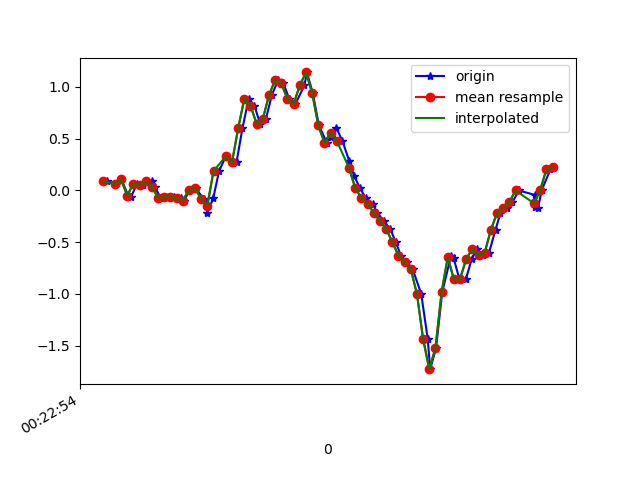

Values plotted in this chart, from the file beside it:
1617668574635, 364211334066831, 0.086212724, 0.18028297, -0.026781062
1617668574665, 364211353087215, 0.06544, -0.1007, 0.01842
1617668574681, 364211372132399, 0.1082, 0.08621, -0.002346
1617668574702, 364211391152799, -0.04085, -0.2302, 0.03553
1617668574713, 364211410197967, -0.05917, -0.07262, -0.00479
1617668574732, 364211429211711, 0.06422, 0.1058, 0.001319
1617668574751, 364211448229119, 0.05323, -0.03474, 0.008649
1617668574779, 364211467246527, 0.08743, 0.1106, -0.01701
1617668574789, 364211486288735, 0.0349, -0.1691, 0.03675
1617668574808, 364211505306143, -0.06895, -0.1838, 0.03919
1617668574827, 364211524348351, -0.06773, 0.09598, 0.01109
1617668574853, 364211543400031, -0.06162, -0.1704, 0.07462
1617668574873, 364211562418047, -0.07628, -0.1691, 0.01231
1617668574884, 364211581460895, -0.09949, 0.2328, -0.03533
1617668574903, 364211600478879, 0.003135, -0.01275, 0.006206
1617668574922, 364211619645049, 0.02146, -0.05062, -0.02312
1617668574949, 364211638660761, -0.08483, 0.3135, -0.039
1617668574960, 364211657703449, -0.2156, -0.04207, -0.08298
1617668574979, 364211676721369, -0.0775, -0.3463, -0.1465
1617668574998, 364211695764057, 0.1864, -0.317, -0.1648
1617668575020, 364211714806745, 0.3306, -0.5454, -0.1624
1617668575042, 364211733836377, 0.2609, -0.8667, -0.2626
1617668575055, 364211752879577, 0.2792, -1.138, -0.4593
1617668575074, 364211771922777, 0.6006, -1.407, -0.5998
1617668575094, 364211790941273, 0.8864, -1.744, -0.6401
1617668575113, 364211809984473, 0.8193, -2.062, -0.7171
1617668575131, 364211828996313, 0.6445, -2.25, -0.8698
1617668575150, 364211848039321, 0.691, -2.391, -1.031
1617668575169, 364211867082265, 0.9182, -2.559, -1.101
1617668575190, 364211886100441, 1.071, -2.731, -1.069
1617668575207, 364211905143385, 1.034, -2.834, -0.9858
1617668575226, 364211924161561, 0.8828, -2.809, -0.9687
1617668575246, 364211943189785, 0.8376, -2.705, -1.002
1617668575275, 364211962232281, 1.015, -2.613, -0.9687
1617668575283, 364211981249945, 1.141, -2.573, -0.8368
1617668575302, 364212000292441, 0.9439, -2.506, -0.7244
1617668575322, 364212019334937, 0.6287, -2.396, -0.7256
1617668575348, 364212038359769, 0.4601, -2.263, -0.7891
1617668575360, 364212057376985, 0.5163, -2.08, -0.7598
1617668575379, 364212076418969, 0.6018, -1.837, -0.6376
1617668575398, 364212095460889, 0.4784, -1.556, -0.5167
1617668575420, 364212114478105, 0.289, -1.2, -0.4483
1617668575436, 364212133497625, 0.1424, -0.8142, -0.3481
1617668575455, 364212152538969, 0.02268, -0.4306, -0.1685
1617668575474, 364212171555545, -0.07383, -0.07017, 0.04897
1617668575496, 364212190596953, -0.13, 0.2768, 0.242
1617668575512, 364212209613529, -0.2143, 0.6213, 0.3959
1617668575532, 364212228654937, -0.2974, 0.9341, 0.5328
1617668575553, 364212247662617, -0.3695, 1.194, 0.6684
1617668575571, 364212266703833, -0.4978, 1.415, 0.7869
1617668575588, 364212285744985, -0.6297, 1.63, 0.8822
1617668575607, 364212304761305, -0.6933, 1.848, 0.9763
1617668575626, 364212323802457, -0.7604, 2.036, 1.098
1617668575654, 364212342831577, -0.9999, 2.191, 1.227
1617668575675, 364212361847513, -1.435, 2.359, 1.265
1617668575683, 364212380888409, -1.728, 2.527, 1.196
1617668575702, 364212399904601, -1.526, 2.652, 1.171
1617668575722, 364212418945497, -0.9852, 2.713, 1.214
1617668575750, 364212437972825, -0.6383, 2.734, 1.284
1617668575759, 364212456988761, -0.6542, 2.723, 1.235
1617668575778, 364212476029401, -0.8594, 2.602, 1.075
... 16 more rows
